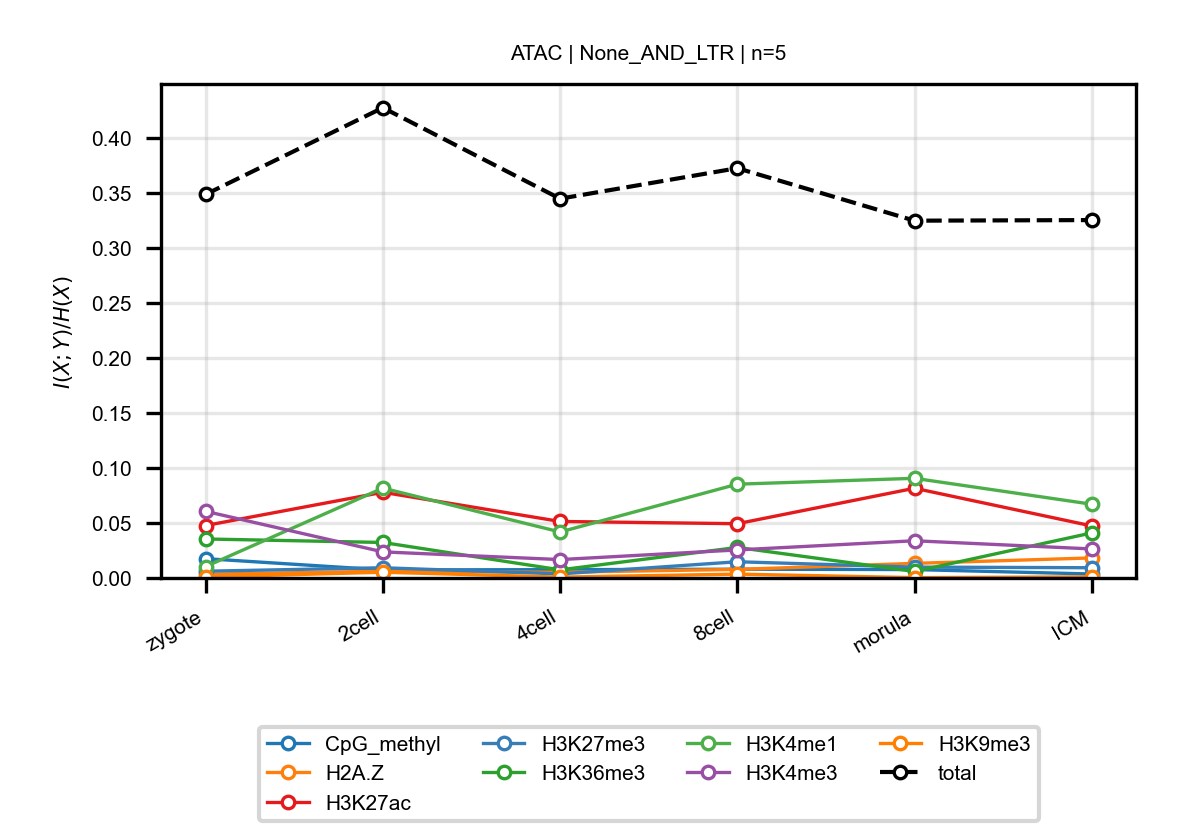

The file beside this chart, header and first rows:
anchor, target, n_bins, stage, block, normalized_mi
ATAC, CpG_methyl, 5, zygote, None_AND_LTR, 0.01755
ATAC, CpG_methyl, 5, 2cell, None_AND_LTR, 0.007343
ATAC, CpG_methyl, 5, 4cell, None_AND_LTR, 0.007542
ATAC, CpG_methyl, 5, 8cell, None_AND_LTR, 0.007967
ATAC, CpG_methyl, 5, morula, None_AND_LTR, 0.007638
ATAC, CpG_methyl, 5, ICM, None_AND_LTR, 0.003605
ATAC, H2A.Z, 5, zygote, None_AND_LTR, 0.003431
ATAC, H2A.Z, 5, 2cell, None_AND_LTR, 0.00615
ATAC, H2A.Z, 5, 4cell, None_AND_LTR, 0.005165
ATAC, H2A.Z, 5, 8cell, None_AND_LTR, 0.007803
ATAC, H2A.Z, 5, morula, None_AND_LTR, 0.01327
ATAC, H2A.Z, 5, ICM, None_AND_LTR, 0.01823
ATAC, H3K27ac, 5, zygote, None_AND_LTR, 0.0477
ATAC, H3K27ac, 5, 2cell, None_AND_LTR, 0.07792
ATAC, H3K27ac, 5, 4cell, None_AND_LTR, 0.05139
ATAC, H3K27ac, 5, 8cell, None_AND_LTR, 0.04934
ATAC, H3K27ac, 5, morula, None_AND_LTR, 0.0816
ATAC, H3K27ac, 5, ICM, None_AND_LTR, 0.04731
ATAC, H3K27me3, 5, zygote, None_AND_LTR, 0.006144
ATAC, H3K27me3, 5, 2cell, None_AND_LTR, 0.009283
ATAC, H3K27me3, 5, 4cell, None_AND_LTR, 0.003685
ATAC, H3K27me3, 5, 8cell, None_AND_LTR, 0.01474
ATAC, H3K27me3, 5, morula, None_AND_LTR, 0.009877
ATAC, H3K27me3, 5, ICM, None_AND_LTR, 0.009309
ATAC, H3K36me3, 5, zygote, None_AND_LTR, 0.03546
ATAC, H3K36me3, 5, 2cell, None_AND_LTR, 0.03228
ATAC, H3K36me3, 5, 4cell, None_AND_LTR, 0.007367
ATAC, H3K36me3, 5, 8cell, None_AND_LTR, 0.02774
ATAC, H3K36me3, 5, morula, None_AND_LTR, 0.005923
ATAC, H3K36me3, 5, ICM, None_AND_LTR, 0.04097
ATAC, H3K4me1, 5, zygote, None_AND_LTR, 0.0104
ATAC, H3K4me1, 5, 2cell, None_AND_LTR, 0.08171
ATAC, H3K4me1, 5, 4cell, None_AND_LTR, 0.04183
ATAC, H3K4me1, 5, 8cell, None_AND_LTR, 0.08529
ATAC, H3K4me1, 5, morula, None_AND_LTR, 0.09062
ATAC, H3K4me1, 5, ICM, None_AND_LTR, 0.06706
ATAC, H3K4me3, 5, zygote, None_AND_LTR, 0.06061
ATAC, H3K4me3, 5, 2cell, None_AND_LTR, 0.02372
ATAC, H3K4me3, 5, 4cell, None_AND_LTR, 0.01673
ATAC, H3K4me3, 5, 8cell, None_AND_LTR, 0.0255
ATAC, H3K4me3, 5, morula, None_AND_LTR, 0.03384
ATAC, H3K4me3, 5, ICM, None_AND_LTR, 0.0264
ATAC, H3K9me3, 5, zygote, None_AND_LTR, 0.0008546
ATAC, H3K9me3, 5, 2cell, None_AND_LTR, 0.00523
ATAC, H3K9me3, 5, 4cell, None_AND_LTR, 0.0007756
ATAC, H3K9me3, 5, 8cell, None_AND_LTR, 0.003501
ATAC, H3K9me3, 5, morula, None_AND_LTR, 0.0003189
ATAC, H3K9me3, 5, ICM, None_AND_LTR, 0.0009967
ATAC, total, 5, zygote, None_AND_LTR, 0.3488
ATAC, total, 5, 2cell, None_AND_LTR, 0.4276
ATAC, total, 5, 4cell, None_AND_LTR, 0.3449
ATAC, total, 5, 8cell, None_AND_LTR, 0.3726
ATAC, total, 5, morula, None_AND_LTR, 0.3249
ATAC, total, 5, ICM, None_AND_LTR, 0.3255
